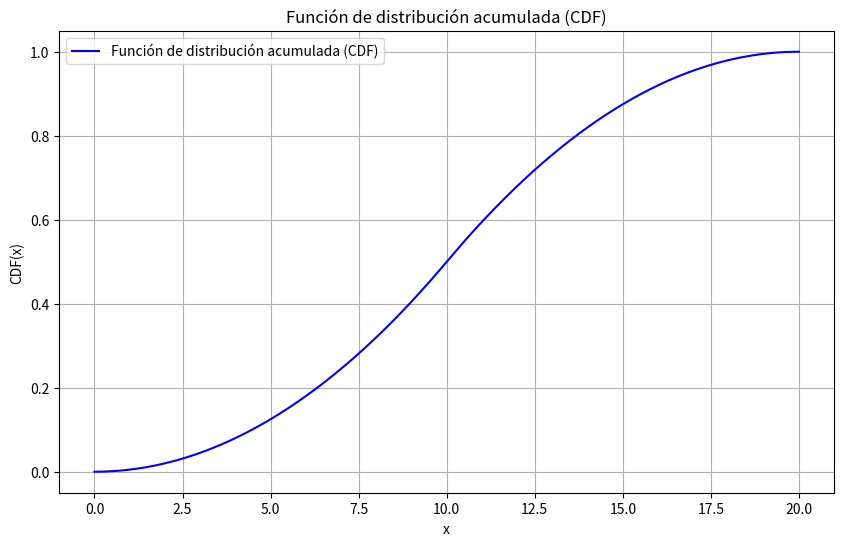
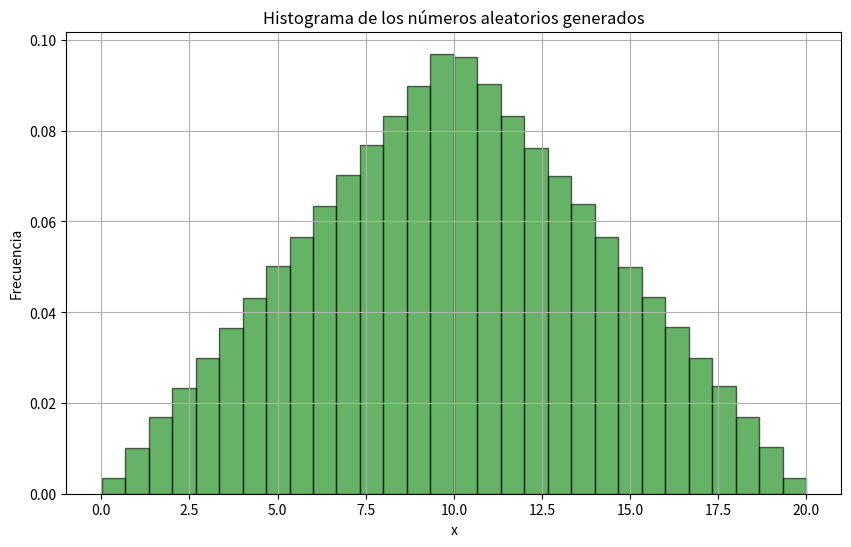

These charts were generated, in order, by the following Python code:
import numpy as np
import matplotlib.pyplot as plt

# Definición de la función de densidad f(x)
def f(x):
    if 0 <= x < 10:
        return x / 100
    elif 10 <= x < 20:
        return (20 - x) / 100
    else:
        return 0

# Cálculo de la función de distribución acumulada (CDF)
def cdf(x):
    if 0 <= x < 10:
        return (x**2) / 200
    elif 10 <= x < 20:
        return 1 - ((20 - x)**2) / 200
    else:
        return 1

# Generar números aleatorios usando la transformada inversa
def generate_random_numbers(n):
    random_numbers = []
    for _ in range(n):
        u = np.random.uniform(0, 1)  # Genera un número aleatorio uniforme
        if u < 0.5:
            # Si u está en el rango [0, 0.5], se genera un número en el rango [0, 10)
            x = np.sqrt(200 * u)
        else:
            # Si u está en el rango [0.5, 1), se genera un número en el rango [10, 20)
            x = 20 - np.sqrt(200 * (1 - u))
        random_numbers.append(x)
    return np.array(random_numbers)

# Generar números aleatorios
n = 1000000
random_numbers = generate_random_numbers(n)

# Graficar la función de densidad acumulada (CDF)
x_values = np.linspace(0, 20, 1000)
cdf_values = np.array([cdf(x) for x in x_values])

plt.figure(figsize=(10, 6))
plt.plot(x_values, cdf_values, label="Función de distribución acumulada (CDF)", color='blue')
plt.title('Función de distribución acumulada (CDF)')
plt.xlabel('x')
plt.ylabel('CDF(x)')
plt.grid(True)
plt.legend()
plt.show()

# Graficar el histograma de los números aleatorios generados
plt.figure(figsize=(10, 6))
plt.hist(random_numbers, bins=30, density=True, alpha=0.6, color='g', edgecolor='black')
plt.title('Histograma de los números aleatorios generados')
plt.xlabel('x')
plt.ylabel('Frecuencia')
plt.grid(True)
plt.show()
